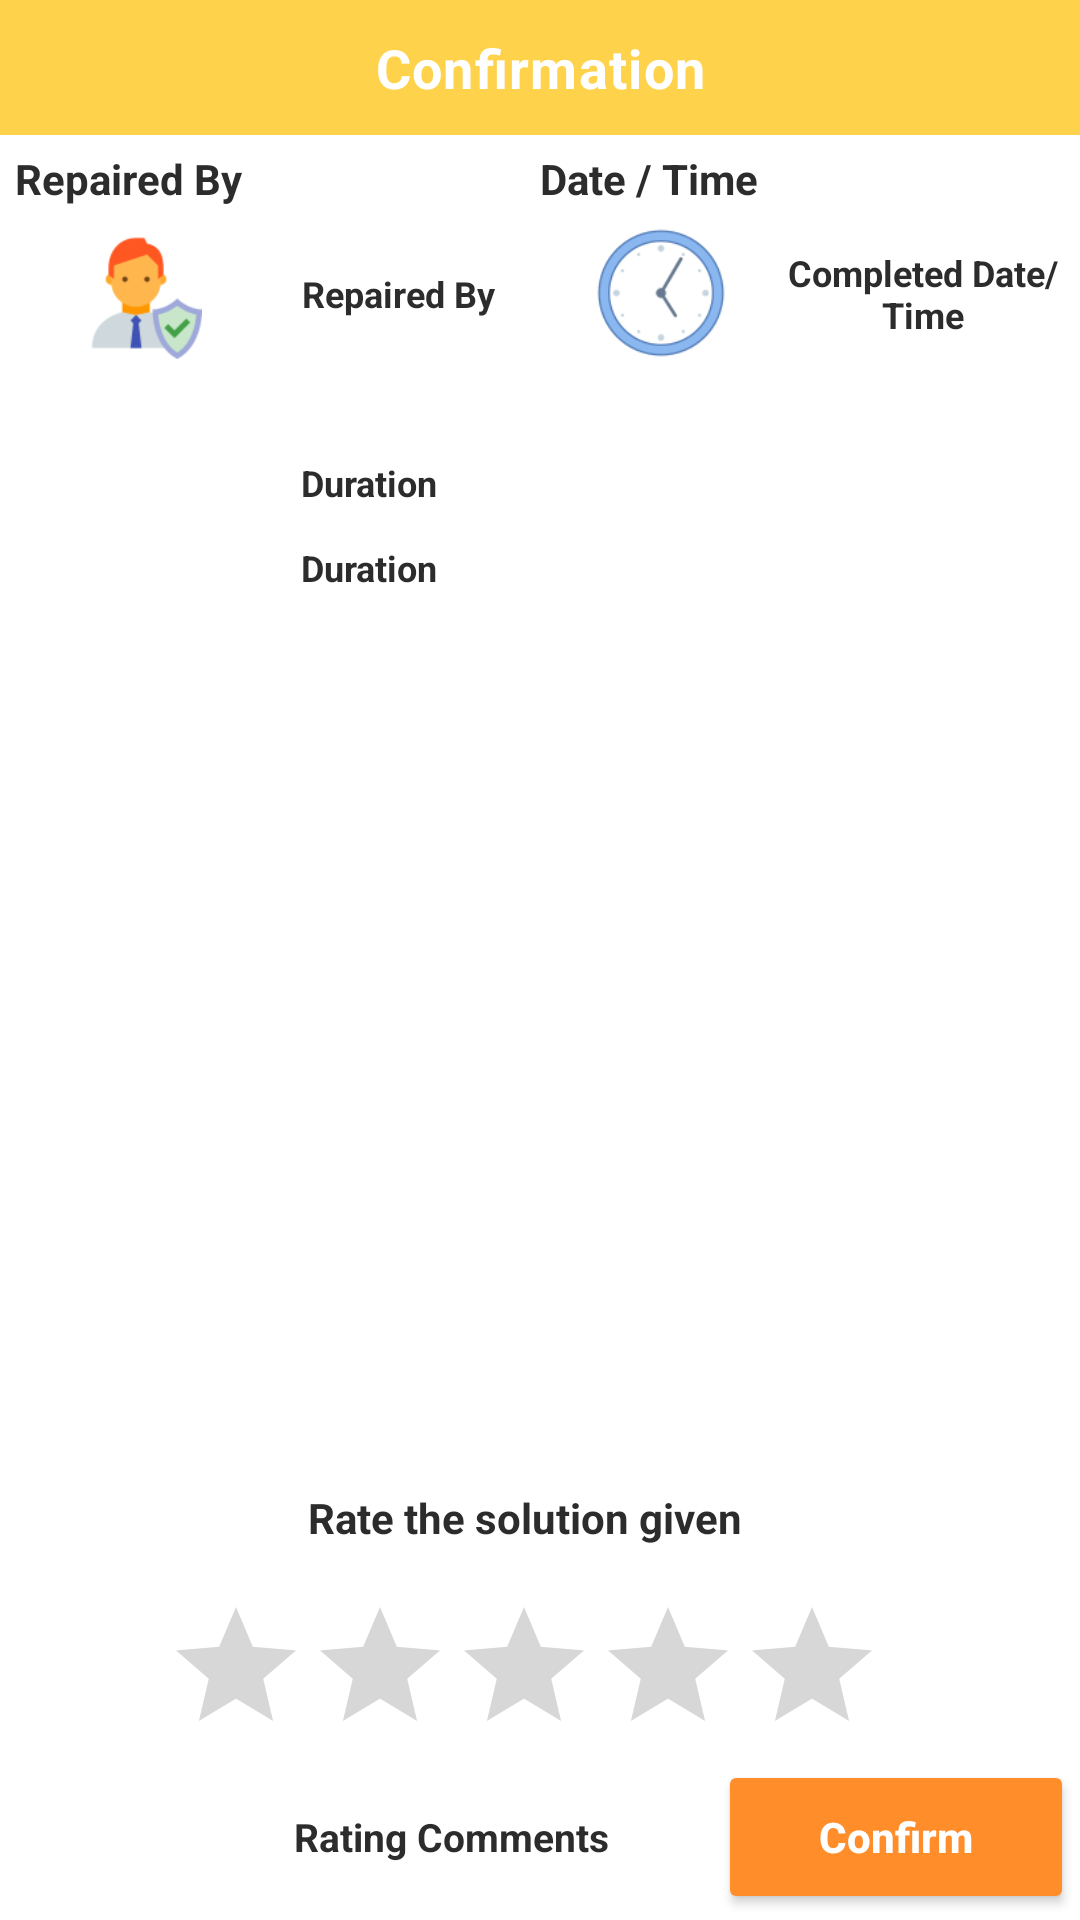

Reconstruct the res/layout file that produces this screen, plus the resources it refers to.
<!-- AndroidManifest.xml: application theme Theme.MMS_SCANNER -->
<!-- res/layout/accept_layout_fordialog.xml -->
<?xml version="1.0" encoding="utf-8"?>
<LinearLayout xmlns:android="http://schemas.android.com/apk/res/android"
    xmlns:app="http://schemas.android.com/apk/res-auto"
    xmlns:tools="http://schemas.android.com/tools"
    android:id="@+id/breakdownQueueException"
    android:layout_width="match_parent"
    android:layout_height="match_parent"
    android:orientation="vertical">

    <TextView
        android:id="@+id/requestBy"
        android:layout_width="match_parent"
        android:layout_height="45dp"
        android:layout_gravity="center"
        android:background="@color/yellow"
        android:gravity="center"
        android:letterSpacing="0.025"
        android:text="Confirmation"
        android:textColor="@color/white"
        android:textSize="18sp"
        android:textStyle="bold" />

    <LinearLayout
        android:layout_width="match_parent"
        android:layout_height="match_parent"
        android:orientation="vertical"
        android:weightSum="11">

        <LinearLayout
            android:layout_width="match_parent"
            android:layout_height="0dp"
            android:layout_margin="5dp"
            android:layout_weight="1.5"
            android:orientation="horizontal"
            android:weightSum="2">

            <LinearLayout
                android:layout_width="0dp"
                android:layout_height="wrap_content"
                android:layout_weight="1"
                android:orientation="vertical">

                <TextView
                    android:layout_width="wrap_content"
                    android:layout_height="match_parent"
                    android:text="Repaired By"
                    android:textColor="@color/textColor"
                    android:textSize="14sp"
                    android:textStyle="bold" />

                <LinearLayout
                    android:layout_width="match_parent"
                    android:layout_height="wrap_content"
                    android:gravity="center"
                    android:orientation="horizontal"
                    android:weightSum="7">

                    <ImageView
                        android:layout_width="0dp"
                        android:layout_height="50dp"
                        android:layout_margin="5dp"
                        android:layout_weight="3"
                        android:padding="3dp"
                        android:src="@drawable/person" />

                    <TextView
                        android:id="@+id/RepairedByTxt"
                        android:layout_width="0dp"
                        android:layout_height="match_parent"
                        android:layout_weight="4"
                        android:gravity="center"
                        android:text="Repaired By"
                        android:textColor="@color/textColor"
                        android:textSize="12sp"
                        android:textStyle="bold" />

                </LinearLayout>

            </LinearLayout>

            <LinearLayout
                android:layout_width="0dp"
                android:layout_height="wrap_content"
                android:layout_weight="1"
                android:orientation="vertical">

                <TextView
                    android:layout_width="wrap_content"
                    android:layout_height="match_parent"
                    android:text="Date / Time"
                    android:textColor="@color/textColor"
                    android:textSize="14sp"
                    android:textStyle="bold" />

                <LinearLayout
                    android:layout_width="match_parent"
                    android:layout_height="wrap_content"
                    android:gravity="center"
                    android:orientation="horizontal"
                    android:weightSum="7">

                    <ImageView
                        android:layout_width="0dp"
                        android:layout_height="50dp"
                        android:layout_margin="5dp"
                        android:layout_weight="3"
                        android:padding="3dp"
                        android:src="@drawable/clock" />

                    <TextView
                        android:id="@+id/RepairCompletedDateTime"
                        android:layout_width="0dp"
                        android:layout_height="match_parent"
                        android:layout_weight="4"
                        android:gravity="center"
                        android:text="Completed Date/Time"
                        android:textColor="@color/textColor"
                        android:textSize="12sp"
                        android:textStyle="bold" />

                </LinearLayout>

            </LinearLayout>

        </LinearLayout>

        <LinearLayout
            android:layout_width="match_parent"
            android:layout_height="0dp"
            android:layout_margin="5dp"
            android:layout_weight="1.5"
            android:orientation="vertical">

            <LinearLayout
                android:layout_width="match_parent"
                android:layout_height="match_parent"
                android:layout_margin="3dp"
                android:gravity="center"
                android:orientation="horizontal"
                android:padding="5dp"
                android:weightSum="2">

                <ImageView
                    android:layout_width="0dp"
                    android:layout_height="50dp"
                    android:layout_margin="2dp"
                    android:layout_weight=".5"
                    android:padding="2dp"
                    android:src="@drawable/warning" />

                <LinearLayout
                    android:layout_width="0dp"
                    android:layout_height="match_parent"
                    android:layout_margin="2dp"
                    android:layout_weight="1.5"
                    android:gravity="center"
                    android:orientation="vertical"
                    android:weightSum="3">

                    <TextView
                        android:layout_width="match_parent"
                        android:layout_height="match_parent"
                        android:layout_weight="1.5"
                        android:gravity="center_vertical"
                        android:text="Duration"
                        android:textColor="@color/textColor"
                        android:textSize="12sp"
                        android:textStyle="bold" />

                    <TextView
                        android:id="@+id/Duration"
                        android:layout_width="match_parent"
                        android:layout_height="match_parent"
                        android:layout_weight="1.5"
                        android:gravity="center_vertical"
                        android:text="Duration"
                        android:textColor="@color/textColor"
                        android:textSize="12sp"
                        android:textStyle="bold" />

                </LinearLayout>

            </LinearLayout>

        </LinearLayout>

        <LinearLayout
            android:layout_width="match_parent"
            android:layout_height="0dp"
            android:layout_margin="2dp"
            android:layout_weight="5">

            <androidx.recyclerview.widget.RecyclerView
                android:id="@+id/accept_exceptionRecyclerView"
                android:layout_width="match_parent"
                android:layout_height="match_parent"
                app:layout_behavior="@string/appbar_scrolling_view_behavior"
                tools:listitem="@layout/accept_exception_recyclerview" />
        </LinearLayout>

        <LinearLayout
            android:layout_width="match_parent"
            android:layout_height="0dp"
            android:layout_margin="2dp"
            android:layout_weight="2"
            android:orientation="vertical">

            <LinearLayout
                android:layout_width="match_parent"
                android:layout_height="match_parent"
                android:layout_gravity="center"
                android:layout_marginRight="5dp"
                android:layout_weight="1"
                android:gravity="center">

                <TextView
                    android:id="@+id/commentTxt"
                    android:layout_width="match_parent"
                    android:layout_height="match_parent"
                    android:gravity="center"
                    android:padding="5dp"
                    android:text="Rate the solution given"
                    android:textColor="@color/textColor"
                    android:textSize="14sp"
                    android:textStyle="bold" />
            </LinearLayout>

            <LinearLayout
                android:layout_width="match_parent"
                android:layout_height="match_parent"
                android:layout_gravity="center"
                android:layout_marginRight="5dp"
                android:layout_weight="1"
                android:gravity="center">

                <RatingBar
                    android:id="@+id/simpleRatingBar"
                    android:layout_width="wrap_content"
                    android:layout_height="wrap_content" />
            </LinearLayout>

        </LinearLayout>

        <LinearLayout
            android:layout_width="match_parent"
            android:layout_height="0dp"
            android:layout_margin="2dp"
            android:layout_weight="1"
            android:orientation="horizontal"
            android:weightSum="3">

            <View
                android:layout_width="0dp"
                android:layout_height="match_parent"
                android:layout_weight=".5">

            </View>

            <LinearLayout
                android:layout_width="0dp"
                android:layout_height="match_parent"
                android:layout_weight="1.5">

                <TextView
                    android:id="@+id/txtCommentStatus"
                    android:layout_width="match_parent"
                    android:layout_height="match_parent"
                    android:text="Rating Comments"
                    android:gravity="center"
                    android:layout_margin="5dp"
                    android:textAllCaps="false"
                    android:textColor="@color/textColor"
                    android:textSize="13sp"
                    android:textStyle="bold" />

            </LinearLayout>

            <LinearLayout
                android:layout_width="0dp"
                android:layout_height="match_parent"
                android:layout_weight="1"
                android:orientation="vertical">

                <Button
                    android:id="@+id/btnAcceptConfirm"
                    android:layout_width="match_parent"
                    android:layout_height="match_parent"
                    android:backgroundTint="@color/btncolor"
                    android:text="Confirm"
                    android:textAllCaps="false"
                    android:textColor="@color/white"
                    android:textSize="14sp"
                    android:textStyle="bold" />

            </LinearLayout>

        </LinearLayout>

    </LinearLayout>

</LinearLayout>
<!-- res/layout/accept_exception_recyclerview.xml (included above) -->
<?xml version="1.0" encoding="utf-8"?>
<androidx.cardview.widget.CardView xmlns:android="http://schemas.android.com/apk/res/android"
    xmlns:app="http://schemas.android.com/apk/res-auto"
    android:id="@+id/acceptExceptionqueueLayout"
    android:layout_width="match_parent"
    android:layout_height="50dp"
    android:layout_margin="1dp"
    android:elevation="5dp"
    app:cardCornerRadius="5dp">

    <LinearLayout
        android:layout_width="match_parent"
        android:layout_height="match_parent"
        android:gravity="center"
        android:orientation="horizontal">

        <TextView
            android:id="@+id/problemTextView"
            android:layout_width="match_parent"
            android:layout_height="match_parent"
            android:gravity="center_vertical"
            android:padding="5dp"
            android:drawablePadding="5dp"
            android:drawableLeft="@drawable/ic_baseline_radio_button_checked_24"
            android:layout_weight="3"
            android:textColor="@color/black"
            android:textSize="12sp"
            android:textStyle="normal" />
    </LinearLayout>

</androidx.cardview.widget.CardView>
<!-- resources referenced by this layout -->
<resources>
  <color name="black">#FF000000</color>
  <color name="btncolor">#FF8D29</color>
  <color name="textColor">#2C2C2C</color>
  <color name="white">#FFFFFFFF</color>
  <color name="yellow">#FFD24C</color>
  <!-- drawable clock: png bitmap (drawable, 7402 bytes) -->
  <!-- drawable ic_baseline_radio_button_checked_24 (drawable) -->
  <vector android:height="24dp" android:tint="@color/grey"
      android:viewportHeight="24" android:viewportWidth="24"
      android:width="24dp" xmlns:android="http://schemas.android.com/apk/res/android">
      <path android:fillColor="@android:color/white" android:pathData="M12,7c-2.76,0 -5,2.24 -5,5s2.24,5 5,5 5,-2.24 5,-5 -2.24,-5 -5,-5zM12,2C6.48,2 2,6.48 2,12s4.48,10 10,10 10,-4.48 10,-10S17.52,2 12,2zM12,20c-4.42,0 -8,-3.58 -8,-8s3.58,-8 8,-8 8,3.58 8,8 -3.58,8 -8,8z"/>
  </vector>
  <!-- drawable person: png bitmap (drawable, 4048 bytes) -->
  <style name="Theme.MMS_SCANNER" parent="Theme.MaterialComponents.DayNight.NoActionBar">
          
          <item name="colorPrimary">@color/purple_500</item>
          <item name="colorPrimaryVariant">@color/purple_700</item>
          <item name="colorOnPrimary">@color/white</item>
          
          <item name="colorSecondary">@color/teal_200</item>
          <item name="colorSecondaryVariant">@color/teal_700</item>
          <item name="colorOnSecondary">@color/black</item>
          
          <item name="android:statusBarColor" tools:targetApi="l">?attr/colorPrimaryVariant</item>
          
      </style>
  <color name="grey">#D6D6D6</color>
  <color name="purple_500">#37808D</color>
  <color name="purple_700">#05616C</color>
  <color name="teal_200">#FF03DAC5</color>
  <color name="teal_700">#FF018786</color>
</resources>
